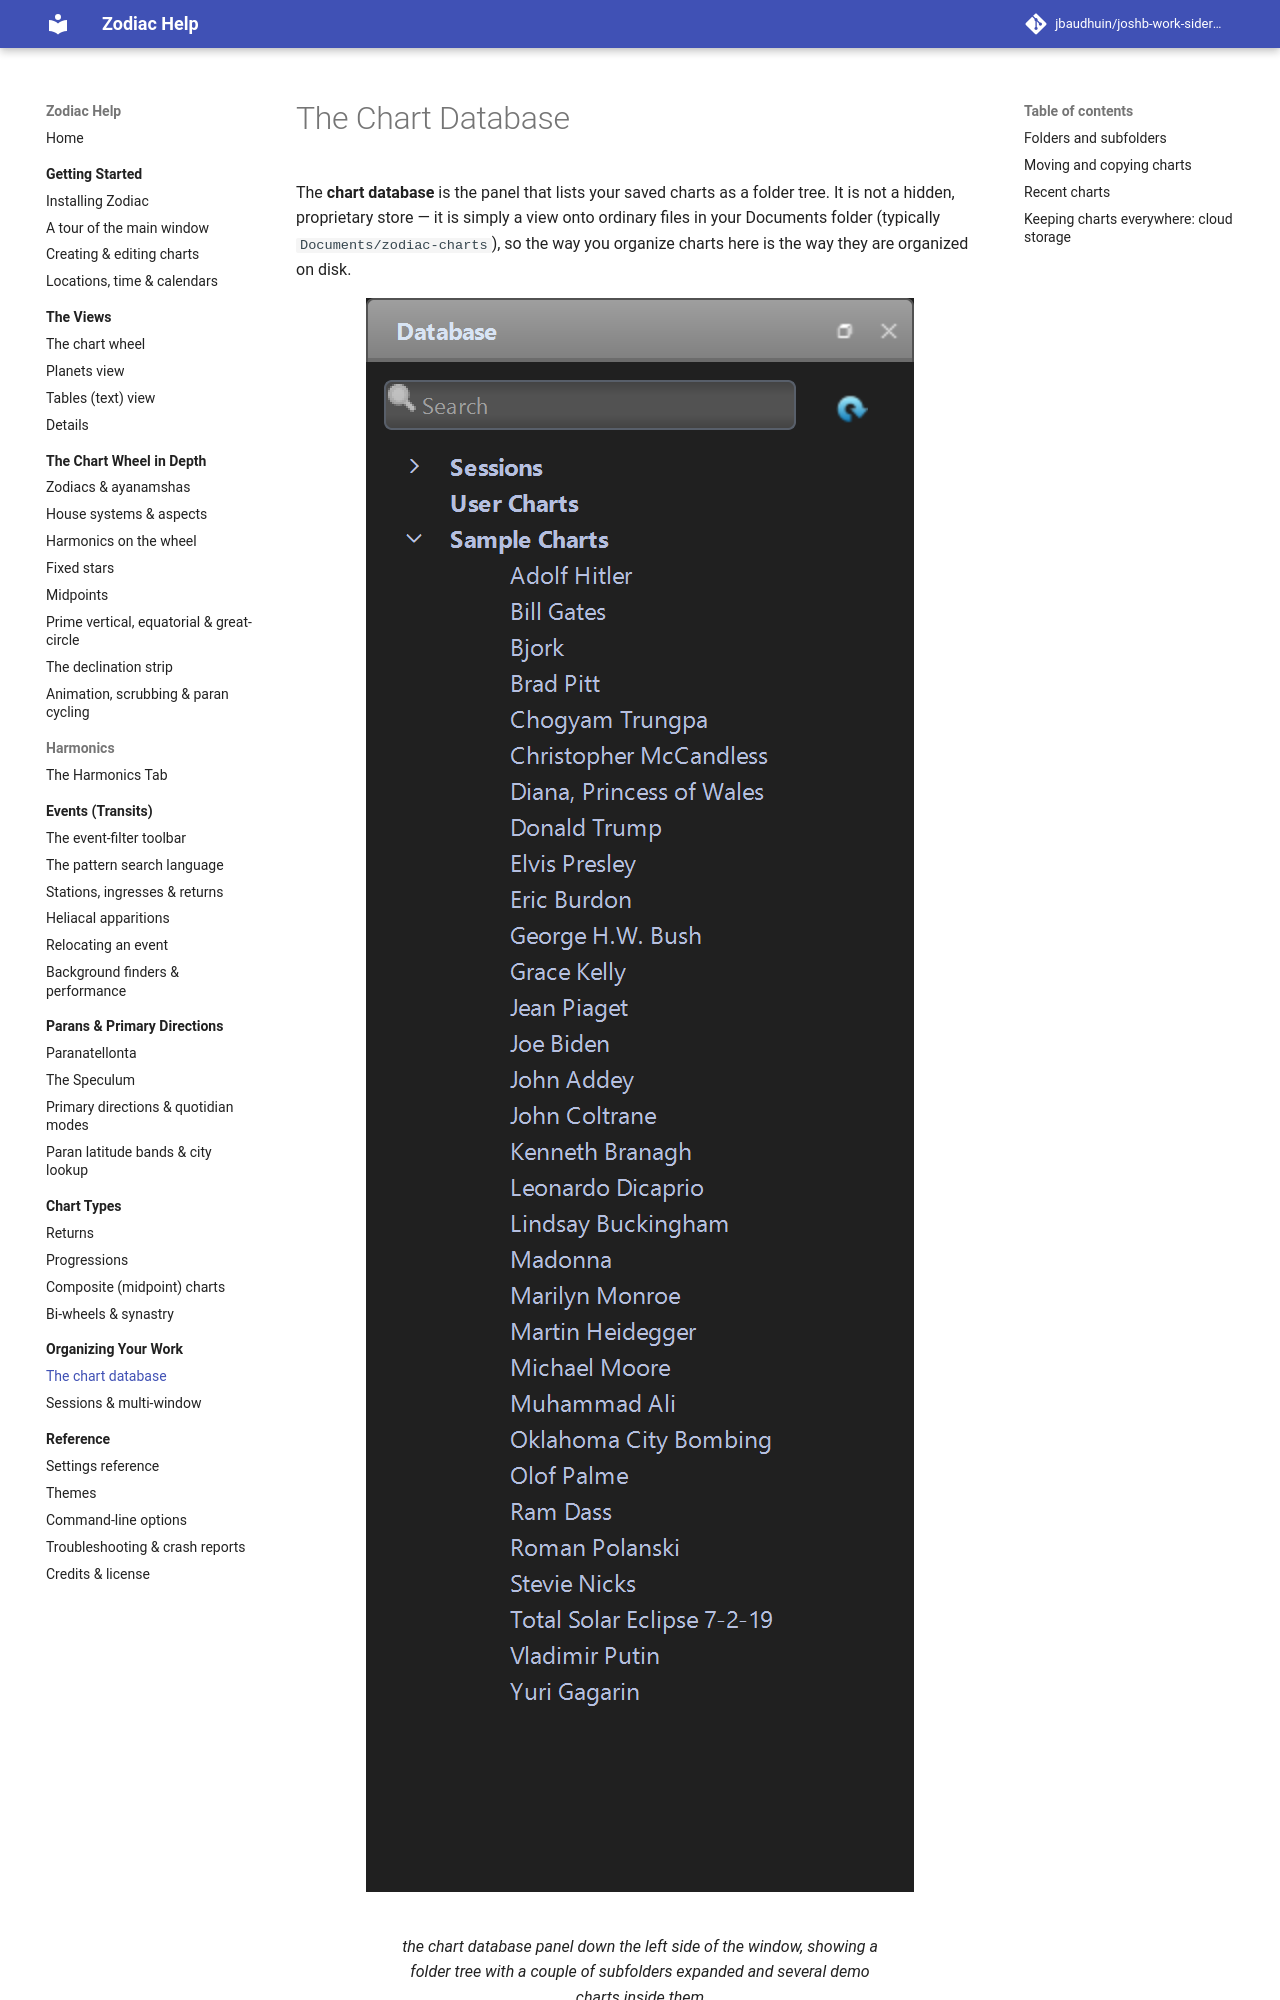

repository: jbaudhuin/joshb-work-sidereal · page: organizing/database.html · generator: mkdocs

# The Chart Database

The **chart database** is the panel that lists your saved charts as a folder
tree. It is not a hidden, proprietary store — it is simply a view onto ordinary
files in your Documents folder (typically `Documents/zodiac-charts`), so the way
you organize charts here is the way they are organized on disk.

<figure markdown="span">
  ![the chart database panel down the left side of the window, showing a folder tree with a couple of subfolders expanded and several demo charts inside them](../assets/img/organizing-database-1.png){ loading=lazy }
  <figcaption>the chart database panel down the left side of the window, showing a folder tree with a couple of subfolders expanded and several demo charts inside them</figcaption>
</figure>

## Folders and subfolders

You can group related charts into folders, and folders within folders — for
example a folder for family charts, another for mundane charts, or a folder per
research project with dated subfolders inside it. Create a folder from the
database panel, give it a name, and drag charts into it. There is no fixed depth,
so you can nest subfolders as far as your organizing scheme needs.

## Moving and copying charts

Charts can be **moved** from one folder to another, or **copied** so the same
chart lives in more than one place. The quickest way is **drag-and-drop**: pick
up a chart in the tree and drop it onto the folder where you want it. This makes
reorganizing a large collection fast — rearrange the tree until it matches how
you actually think about your charts.
